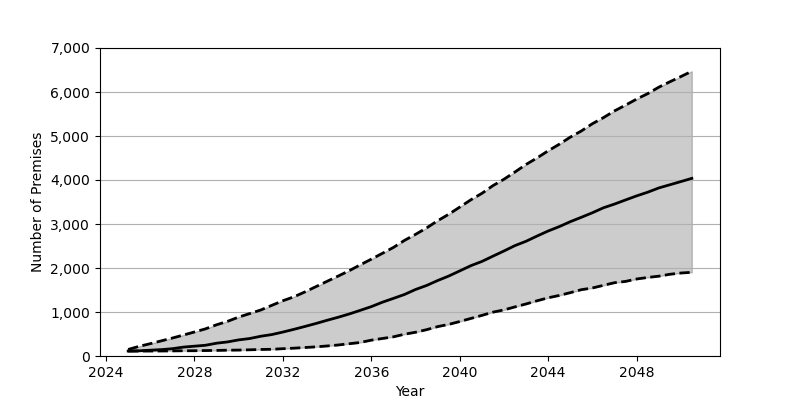

Source data for this figure (header and first rows):
Date, Low, Base, High
2025-01, 111.0, 113.0, 149.0
2025-07, 112.0, 118.0, 220.0
2026-01, 113.0, 132.0, 280.0
2026-07, 114.0, 145.0, 344.0
2027-01, 116.0, 166.0, 408.0
2027-07, 119.0, 202.0, 476.0
2028-01, 120.0, 223.0, 546.0
2028-07, 124.0, 244.0, 617.0
2029-01, 127.0, 291.0, 710.0
2029-07, 132.0, 320.0, 788.0
2030-01, 135.0, 366.0, 885.0
2030-07, 141.0, 397.0, 964.0
2031-01, 148.0, 449.0, 1046
2031-07, 153.0, 487.0, 1151
2032-01, 166.0, 544.0, 1256
2032-07, 178.0, 606.0, 1345
2033-01, 193.0, 672.0, 1458
2033-07, 208.0, 739.0, 1577
2034-01, 228.0, 812.0, 1698
2034-07, 250.0, 880.0, 1816
2035-01, 279.0, 955.0, 1939
2035-07, 307.0, 1037, 2071
2036-01, 360.0, 1122, 2201
2036-07, 398.0, 1222, 2333
2037-01, 436.0, 1310, 2468
2037-07, 495.0, 1398, 2627
2038-01, 540.0, 1512, 2765
2038-07, 598.0, 1602, 2910
2039-01, 668.0, 1715, 3074
2039-07, 718.0, 1816, 3220
2040-01, 784.0, 1934, 3384
2040-07, 853.0, 2052, 3549
2041-01, 923.0, 2149, 3697
2041-07, 996.0, 2268, 3871
2042-01, 1048, 2387, 4018
2042-07, 1116, 2509, 4182
2043-01, 1183, 2608, 4354
2043-07, 1255, 2726, 4502
2044-01, 1323, 2841, 4664
2044-07, 1376, 2940, 4812
2045-01, 1440, 3053, 4975
2045-07, 1507, 3152, 5114
2046-01, 1546, 3256, 5280
2046-07, 1606, 3368, 5417
2047-01, 1666, 3453, 5571
2047-07, 1695, 3546, 5701
2048-01, 1750, 3639, 5839
2048-07, 1785, 3722, 5962
2049-01, 1814, 3819, 6109
2049-07, 1857, 3891, 6231
2050-01, 1886, 3964, 6351
2050-07, 1902, 4037, 6472
